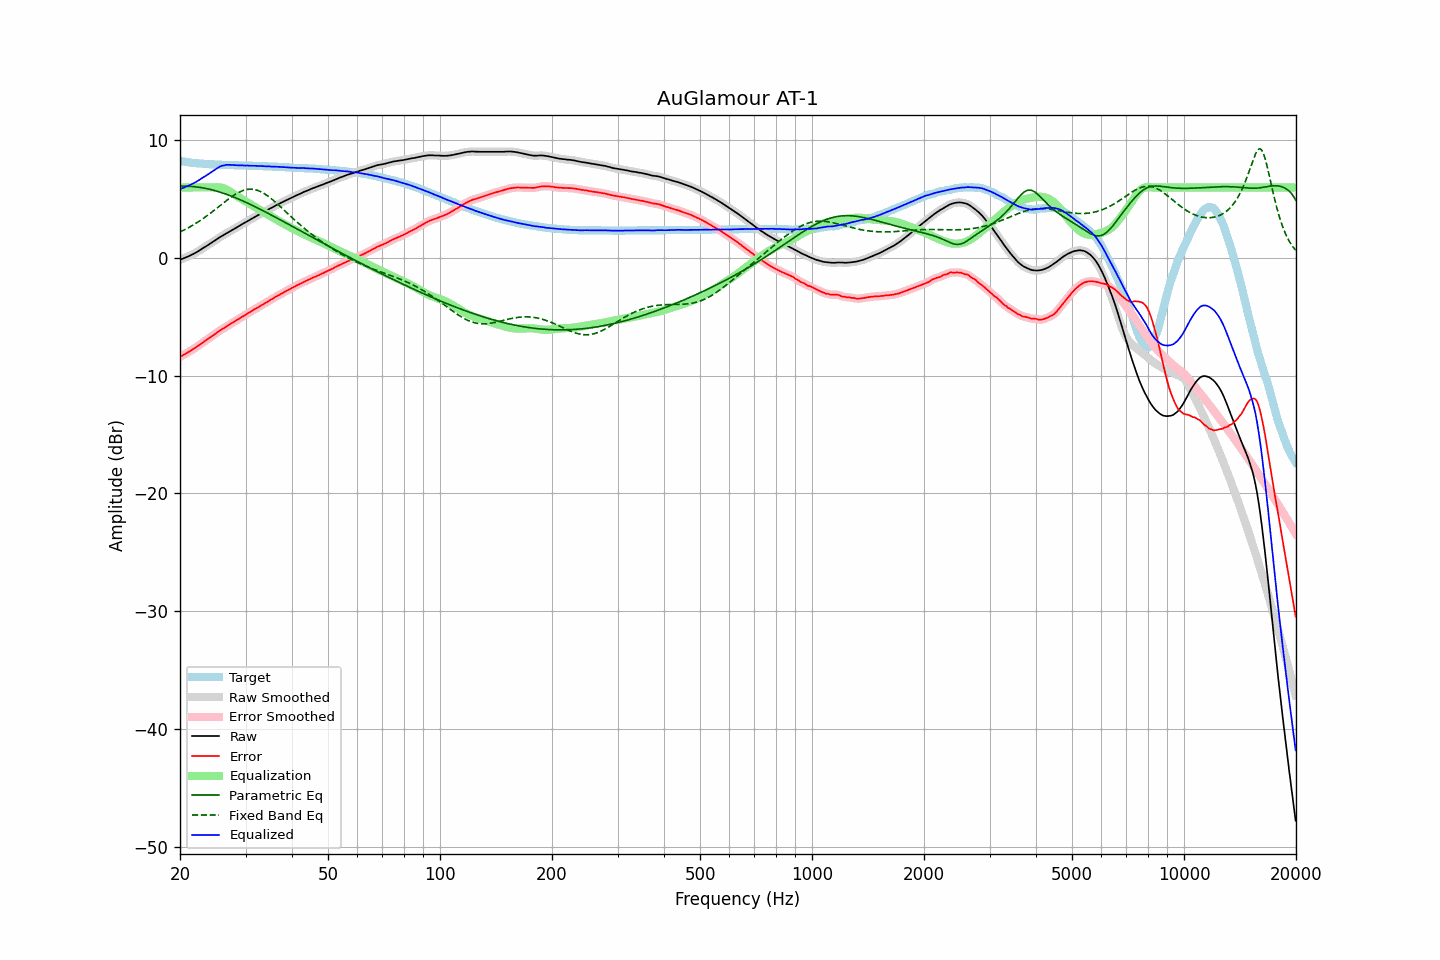

Source data for this figure (header and first rows):
frequency, raw, error, smoothed, error_smoothed, equalization, parametric_eq, fixed_band_eq, equalized_raw, equalized_smoothed, target
20.00, -0.14, -8.40, -0.14, -8.39, 6.00, 6.11, 2.22, 5.86, 5.86, 8.26
20.20, -0.09, -8.32, -0.09, -8.32, 6.00, 6.11, 2.28, 5.91, 5.91, 8.23
20.40, -0.04, -8.25, -0.04, -8.24, 6.00, 6.11, 2.35, 5.96, 5.96, 8.21
20.61, 0.02, -8.17, 0.02, -8.17, 6.00, 6.11, 2.42, 6.02, 6.02, 8.19
20.81, 0.08, -8.08, 0.08, -8.09, 6.00, 6.11, 2.49, 6.08, 6.08, 8.16
21.02, 0.13, -8.01, 0.14, -8.01, 6.00, 6.10, 2.56, 6.13, 6.14, 8.14
21.23, 0.20, -7.92, 0.20, -7.93, 6.00, 6.09, 2.64, 6.20, 6.20, 8.12
21.44, 0.26, -7.84, 0.26, -7.84, 6.00, 6.09, 2.71, 6.26, 6.26, 8.10
21.66, 0.33, -7.75, 0.33, -7.76, 6.00, 6.07, 2.79, 6.33, 6.33, 8.08
21.87, 0.40, -7.67, 0.40, -7.67, 6.00, 6.06, 2.88, 6.40, 6.40, 8.07
22.09, 0.47, -7.58, 0.47, -7.58, 6.00, 6.05, 2.96, 6.47, 6.47, 8.05
22.31, 0.55, -7.49, 0.55, -7.49, 6.00, 6.03, 3.05, 6.55, 6.55, 8.04
22.54, 0.64, -7.39, 0.64, -7.39, 6.00, 6.01, 3.14, 6.64, 6.64, 8.03
22.76, 0.73, -7.29, 0.73, -7.29, 6.00, 5.99, 3.23, 6.73, 6.73, 8.02
22.99, 0.82, -7.19, 0.82, -7.19, 6.00, 5.97, 3.32, 6.82, 6.82, 8.01
23.22, 0.90, -7.10, 0.90, -7.10, 6.00, 5.94, 3.42, 6.90, 6.90, 8.00
23.45, 0.99, -7.00, 0.99, -7.00, 6.00, 5.92, 3.51, 6.99, 6.99, 7.99
23.69, 1.07, -6.91, 1.07, -6.91, 6.00, 5.89, 3.61, 7.07, 7.07, 7.98
23.92, 1.16, -6.82, 1.16, -6.81, 6.00, 5.86, 3.71, 7.16, 7.16, 7.98
24.16, 1.25, -6.72, 1.25, -6.72, 6.00, 5.83, 3.82, 7.25, 7.25, 7.97
24.40, 1.34, -6.63, 1.34, -6.62, 6.00, 5.79, 3.92, 7.34, 7.34, 7.97
24.65, 1.43, -6.53, 1.43, -6.53, 6.01, 5.76, 4.03, 7.44, 7.44, 7.96
24.89, 1.52, -6.43, 1.52, -6.43, 6.01, 5.72, 4.14, 7.53, 7.53, 7.95
25.14, 1.61, -6.33, 1.61, -6.33, 6.02, 5.68, 4.24, 7.63, 7.63, 7.94
25.39, 1.70, -6.23, 1.70, -6.24, 6.01, 5.64, 4.35, 7.71, 7.71, 7.93
25.65, 1.79, -6.14, 1.79, -6.14, 6.00, 5.60, 4.46, 7.78, 7.78, 7.93
25.91, 1.87, -6.05, 1.87, -6.06, 5.97, 5.55, 4.57, 7.84, 7.83, 7.92
26.16, 1.94, -5.98, 1.94, -5.98, 5.93, 5.51, 4.68, 7.87, 7.87, 7.92
26.43, 2.02, -5.90, 2.02, -5.89, 5.87, 5.46, 4.79, 7.89, 7.90, 7.92
26.69, 2.11, -5.80, 2.10, -5.81, 5.81, 5.41, 4.89, 7.92, 7.91, 7.91
26.96, 2.19, -5.72, 2.19, -5.72, 5.73, 5.36, 5.00, 7.92, 7.92, 7.91
27.23, 2.27, -5.63, 2.27, -5.63, 5.65, 5.31, 5.10, 7.92, 7.92, 7.90
27.50, 2.35, -5.55, 2.35, -5.55, 5.56, 5.26, 5.20, 7.91, 7.91, 7.90
27.77, 2.43, -5.46, 2.43, -5.46, 5.47, 5.21, 5.29, 7.90, 7.90, 7.89
28.05, 2.51, -5.37, 2.51, -5.38, 5.38, 5.15, 5.38, 7.89, 7.89, 7.88
28.33, 2.58, -5.30, 2.58, -5.30, 5.30, 5.09, 5.46, 7.88, 7.88, 7.88
28.62, 2.66, -5.22, 2.66, -5.22, 5.21, 5.04, 5.54, 7.87, 7.87, 7.88
28.90, 2.74, -5.13, 2.74, -5.13, 5.13, 4.98, 5.61, 7.87, 7.87, 7.87
29.19, 2.83, -5.04, 2.82, -5.05, 5.05, 4.92, 5.67, 7.88, 7.87, 7.87
29.48, 2.90, -4.97, 2.90, -4.97, 4.97, 4.86, 5.72, 7.87, 7.87, 7.87
29.78, 2.98, -4.89, 2.98, -4.88, 4.88, 4.80, 5.77, 7.86, 7.86, 7.86
30.08, 3.06, -4.81, 3.06, -4.80, 4.80, 4.74, 5.81, 7.86, 7.86, 7.86
30.38, 3.15, -4.70, 3.14, -4.71, 4.71, 4.67, 5.83, 7.86, 7.85, 7.85
30.68, 3.22, -4.63, 3.22, -4.63, 4.63, 4.61, 5.85, 7.85, 7.85, 7.85
30.99, 3.29, -4.56, 3.30, -4.55, 4.55, 4.54, 5.85, 7.84, 7.85, 7.85
31.30, 3.38, -4.47, 3.38, -4.47, 4.47, 4.48, 5.84, 7.85, 7.84, 7.85
31.61, 3.46, -4.38, 3.45, -4.38, 4.39, 4.41, 5.83, 7.85, 7.84, 7.83
31.93, 3.53, -4.30, 3.53, -4.30, 4.31, 4.34, 5.80, 7.83, 7.84, 7.83
32.24, 3.60, -4.23, 3.60, -4.23, 4.23, 4.28, 5.76, 7.83, 7.83, 7.83
32.57, 3.67, -4.15, 3.67, -4.15, 4.15, 4.21, 5.71, 7.81, 7.82, 7.82
32.89, 3.75, -4.07, 3.75, -4.07, 4.07, 4.14, 5.65, 7.82, 7.81, 7.82
33.22, 3.83, -3.98, 3.82, -3.98, 3.98, 4.07, 5.59, 7.81, 7.81, 7.81
33.55, 3.90, -3.90, 3.90, -3.91, 3.90, 4.00, 5.51, 7.80, 7.80, 7.80
33.89, 3.97, -3.83, 3.97, -3.82, 3.82, 3.93, 5.43, 7.79, 7.80, 7.80
34.23, 4.05, -3.75, 4.05, -3.74, 3.74, 3.86, 5.33, 7.79, 7.79, 7.80
34.57, 4.13, -3.65, 4.13, -3.66, 3.66, 3.79, 5.24, 7.79, 7.79, 7.78
34.92, 4.21, -3.57, 4.20, -3.58, 3.58, 3.71, 5.13, 7.79, 7.78, 7.78
35.27, 4.27, -3.51, 4.28, -3.50, 3.50, 3.64, 5.02, 7.77, 7.77, 7.78
35.62, 4.35, -3.41, 4.35, -3.42, 3.42, 3.57, 4.91, 7.77, 7.77, 7.76
35.97, 4.43, -3.33, 4.42, -3.34, 3.34, 3.50, 4.79, 7.77, 7.76, 7.76
... 635 more rows
